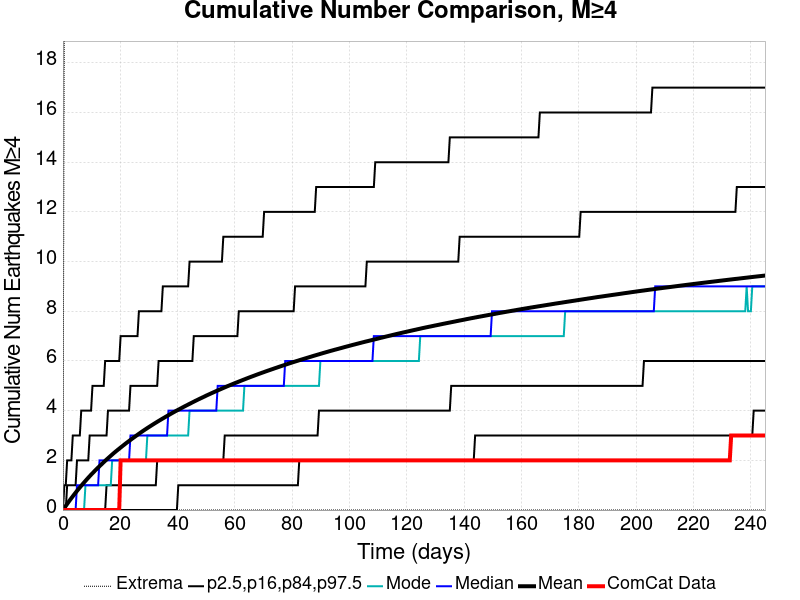

The table this chart was drawn from, first rows:
Time (days), ComCat Data, Simulation Mean, Simulation Median, Simulation Mode, Simulation Minimum, Simulation Maximum, 2.5 %-ile, 16 %-ile, 84 %-ile, 97.5 %-ile
0.0, 0.0, 0.0, 0.0, 0.0, 0.0, 0.0, 0.0, 0.0, 0.0, 0.0
0.4908, 0.0, 0.08218, 0.0, 0.0, 0.0, 20.0, 0.0, 0.0, 0.0, 1.0
0.9816, 0.0, 0.1644, 0.0, 0.0, 0.0, 23.0, 0.0, 0.0, 0.0, 1.0
1.472, 0.0, 0.2458, 0.0, 0.0, 0.0, 24.0, 0.0, 0.0, 1.0, 2.0
1.963, 0.0, 0.326, 0.0, 0.0, 0.0, 25.0, 0.0, 0.0, 1.0, 2.0
2.454, 0.0, 0.4031, 0.0, 0.0, 0.0, 26.0, 0.0, 0.0, 1.0, 2.0
2.945, 0.0, 0.4786, 0.0, 0.0, 0.0, 26.0, 0.0, 0.0, 1.0, 2.0
3.436, 0.0, 0.5527, 0.0, 0.0, 0.0, 26.0, 0.0, 0.0, 1.0, 3.0
3.926, 0.0, 0.6272, 0.0, 0.0, 0.0, 29.0, 0.0, 0.0, 1.0, 3.0
4.417, 0.0, 0.7, 0.0, 0.0, 0.0, 29.0, 0.0, 0.0, 1.0, 3.0
4.908, 0.0, 0.7711, 1.0, 0.0, 0.0, 29.0, 0.0, 0.0, 2.0, 3.0
5.399, 0.0, 0.839, 1.0, 0.0, 0.0, 29.0, 0.0, 0.0, 2.0, 3.0
5.889, 0.0, 0.9093, 1.0, 0.0, 0.0, 29.0, 0.0, 0.0, 2.0, 3.0
6.38, 0.0, 0.9759, 1.0, 0.0, 0.0, 29.0, 0.0, 0.0, 2.0, 4.0
6.871, 0.0, 1.043, 1.0, 0.0, 0.0, 29.0, 0.0, 0.0, 2.0, 4.0
7.362, 0.0, 1.108, 1.0, 0.0, 0.0, 29.0, 0.0, 0.0, 2.0, 4.0
7.853, 0.0, 1.173, 1.0, 1.0, 0.0, 30.0, 0.0, 0.0, 2.0, 4.0
8.343, 0.0, 1.237, 1.0, 1.0, 0.0, 43.0, 0.0, 0.0, 2.0, 4.0
8.834, 0.0, 1.3, 1.0, 1.0, 0.0, 51.0, 0.0, 0.0, 2.0, 4.0
9.325, 0.0, 1.362, 1.0, 1.0, 0.0, 56.0, 0.0, 0.0, 3.0, 4.0
9.816, 0.0, 1.423, 1.0, 1.0, 0.0, 58.0, 0.0, 0.0, 3.0, 4.0
10.31, 0.0, 1.481, 1.0, 1.0, 0.0, 59.0, 0.0, 0.0, 3.0, 5.0
10.8, 0.0, 1.539, 1.0, 1.0, 0.0, 61.0, 0.0, 0.0, 3.0, 5.0
11.29, 0.0, 1.598, 1.0, 1.0, 0.0, 62.0, 0.0, 0.0, 3.0, 5.0
11.78, 0.0, 1.653, 1.0, 1.0, 0.0, 63.0, 0.0, 0.0, 3.0, 5.0
12.27, 0.0, 1.711, 1.0, 1.0, 0.0, 64.0, 0.0, 0.0, 3.0, 5.0
12.76, 0.0, 1.764, 2.0, 1.0, 0.0, 64.0, 0.0, 0.0, 3.0, 5.0
13.25, 0.0, 1.818, 2.0, 1.0, 0.0, 65.0, 0.0, 0.0, 3.0, 5.0
13.74, 0.0, 1.874, 2.0, 1.0, 0.0, 66.0, 0.0, 0.0, 3.0, 5.0
14.23, 0.0, 1.928, 2.0, 1.0, 0.0, 66.0, 0.0, 0.0, 3.0, 5.0
14.72, 0.0, 1.98, 2.0, 1.0, 0.0, 67.0, 0.0, 0.0, 3.0, 6.0
15.21, 0.0, 2.032, 2.0, 1.0, 0.0, 67.0, 0.0, 1.0, 3.0, 6.0
15.71, 0.0, 2.083, 2.0, 1.0, 0.0, 67.0, 0.0, 1.0, 4.0, 6.0
16.2, 0.0, 2.134, 2.0, 1.0, 0.0, 70.0, 0.0, 1.0, 4.0, 6.0
16.69, 0.0, 2.185, 2.0, 1.0, 0.0, 70.0, 0.0, 1.0, 4.0, 6.0
17.18, 0.0, 2.235, 2.0, 2.0, 0.0, 70.0, 0.0, 1.0, 4.0, 6.0
17.67, 0.0, 2.285, 2.0, 2.0, 0.0, 71.0, 0.0, 1.0, 4.0, 6.0
18.16, 0.0, 2.332, 2.0, 2.0, 0.0, 72.0, 0.0, 1.0, 4.0, 6.0
18.65, 0.0, 2.379, 2.0, 2.0, 0.0, 72.0, 0.0, 1.0, 4.0, 6.0
19.14, 0.0, 2.425, 2.0, 2.0, 0.0, 72.0, 0.0, 1.0, 4.0, 6.0
19.63, 0.0, 2.471, 2.0, 2.0, 0.0, 72.0, 0.0, 1.0, 4.0, 6.0
20.12, 2.0, 2.516, 2.0, 2.0, 0.0, 72.0, 0.0, 1.0, 4.0, 7.0
20.61, 2.0, 2.561, 2.0, 2.0, 0.0, 73.0, 0.0, 1.0, 4.0, 7.0
21.1, 2.0, 2.606, 2.0, 2.0, 0.0, 74.0, 0.0, 1.0, 4.0, 7.0
21.59, 2.0, 2.651, 2.0, 2.0, 0.0, 74.0, 0.0, 1.0, 4.0, 7.0
22.09, 2.0, 2.695, 2.0, 2.0, 0.0, 74.0, 0.0, 1.0, 4.0, 7.0
22.58, 2.0, 2.738, 2.0, 2.0, 0.0, 74.0, 0.0, 1.0, 4.0, 7.0
23.07, 2.0, 2.78, 2.0, 2.0, 0.0, 74.0, 0.0, 1.0, 4.0, 7.0
23.56, 2.0, 2.823, 3.0, 2.0, 0.0, 74.0, 0.0, 1.0, 5.0, 7.0
24.05, 2.0, 2.865, 3.0, 2.0, 0.0, 76.0, 0.0, 1.0, 5.0, 7.0
24.54, 2.0, 2.906, 3.0, 2.0, 0.0, 76.0, 0.0, 1.0, 5.0, 7.0
25.03, 2.0, 2.947, 3.0, 2.0, 0.0, 76.0, 0.0, 1.0, 5.0, 7.0
25.52, 2.0, 2.988, 3.0, 2.0, 0.0, 76.0, 0.0, 1.0, 5.0, 7.0
26.01, 2.0, 3.029, 3.0, 2.0, 0.0, 76.0, 0.0, 1.0, 5.0, 7.0
26.5, 2.0, 3.069, 3.0, 2.0, 0.0, 76.0, 0.0, 1.0, 5.0, 8.0
26.99, 2.0, 3.108, 3.0, 2.0, 0.0, 76.0, 0.0, 1.0, 5.0, 8.0
27.48, 2.0, 3.148, 3.0, 2.0, 0.0, 76.0, 0.0, 1.0, 5.0, 8.0
27.98, 2.0, 3.187, 3.0, 2.0, 0.0, 76.0, 0.0, 1.0, 5.0, 8.0
28.47, 2.0, 3.225, 3.0, 2.0, 0.0, 76.0, 0.0, 1.0, 5.0, 8.0
28.96, 2.0, 3.263, 3.0, 2.0, 0.0, 76.0, 0.0, 1.0, 5.0, 8.0
... 440 more rows
